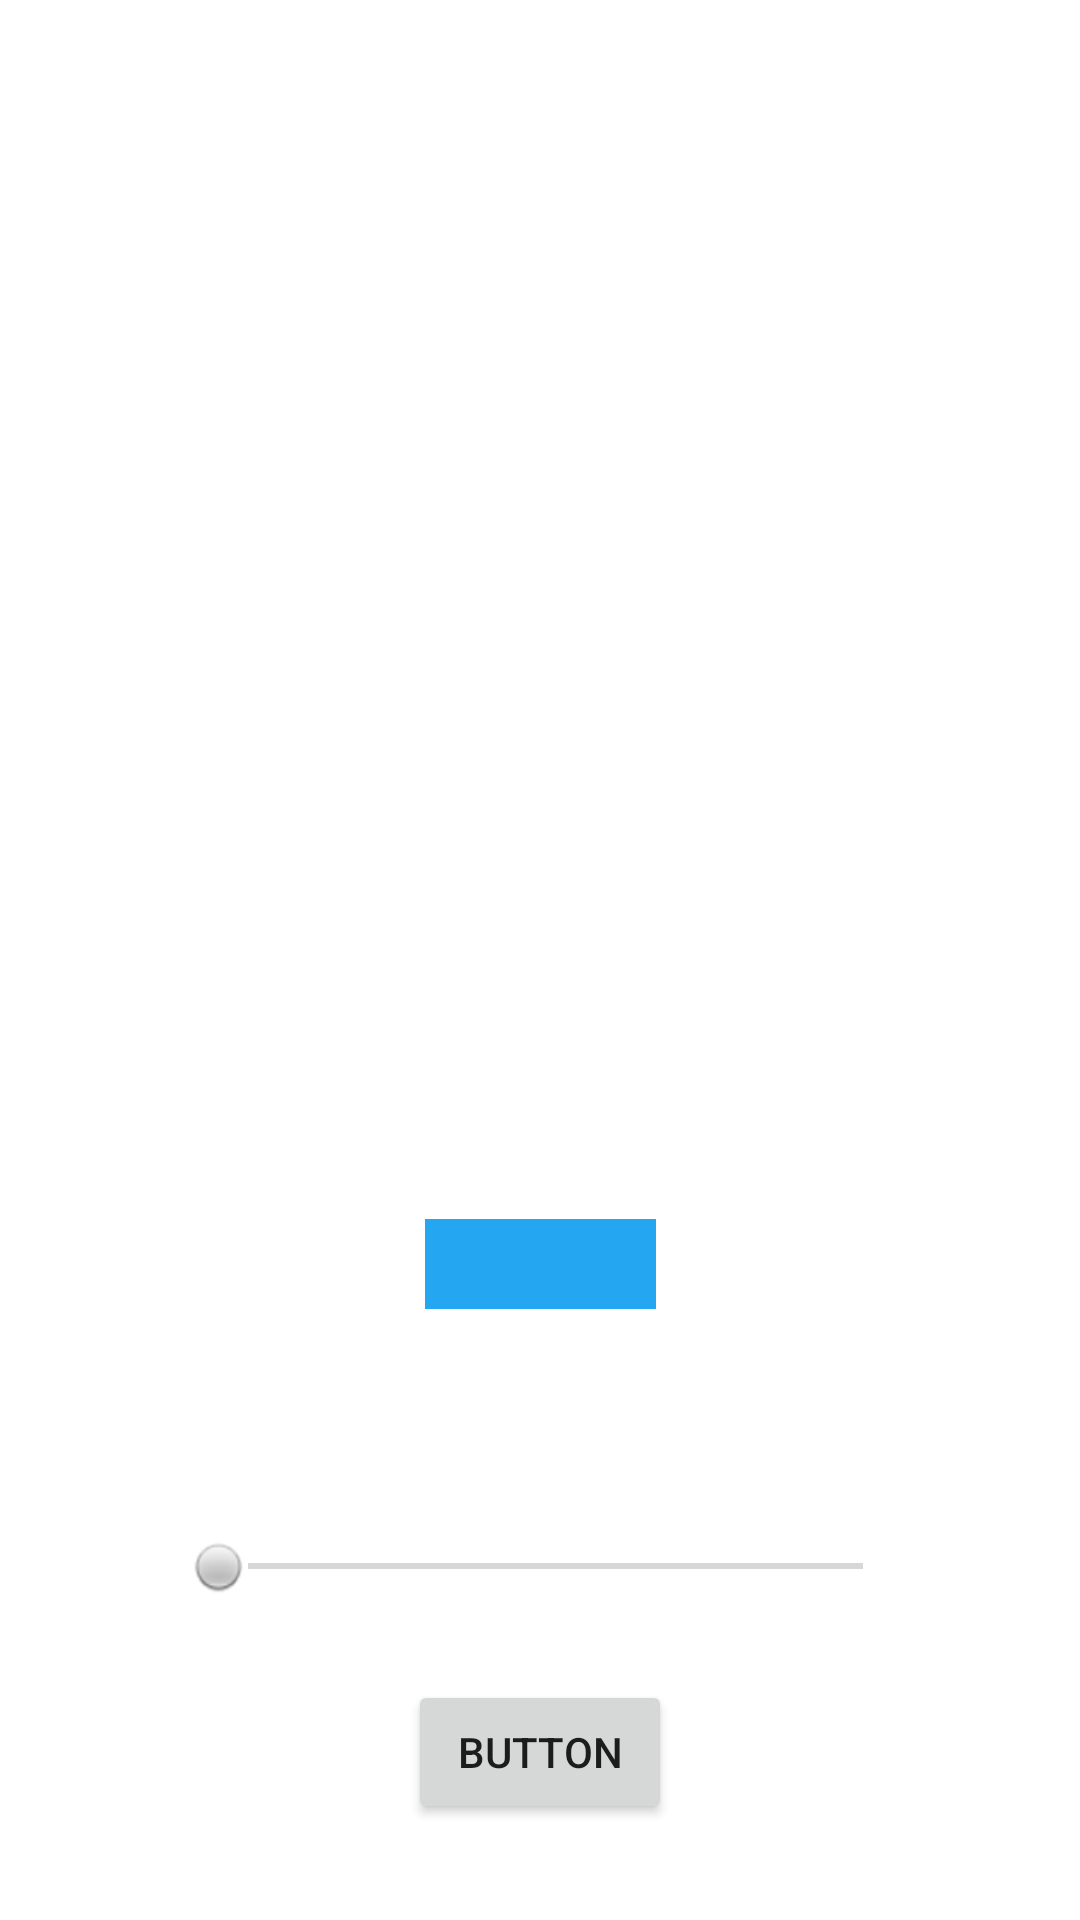

Android layout source for this screen:
<!-- AndroidManifest.xml: application theme AppTheme -->
<!-- res/layout/fragment_adjust_page.xml -->
<?xml version="1.0" encoding="utf-8"?>
<layout xmlns:android="http://schemas.android.com/apk/res/android"
    xmlns:app="http://schemas.android.com/apk/res-auto"
    xmlns:tools="http://schemas.android.com/tools"
    >

    <data>

        <variable
            name="vm"
            type="com.example.im.viewModel.SharedViewModel" />
    </data>

    <androidx.constraintlayout.widget.ConstraintLayout
        android:id="@+id/linearLayout"
        android:layout_width="match_parent"
        android:layout_height="match_parent">

        <TextView
            android:id="@+id/textView"
            android:layout_width="77dp"
            android:layout_height="30dp"
            android:layout_marginBottom="76dp"
            android:background="@color/colorPrimary"
            android:text="@{String.valueOf(vm.config.threshold)}"
            app:layout_constraintBottom_toTopOf="@+id/seekBar"
            app:layout_constraintEnd_toEndOf="@+id/seekBar"
            app:layout_constraintStart_toStartOf="@+id/seekBar" />

        <SeekBar
            android:id="@+id/seekBar"
            android:layout_width="247dp"
            android:layout_height="wrap_content"
            android:layout_marginStart="8dp"
            android:layout_marginEnd="8dp"
            android:layout_marginBottom="108dp"
            android:max="256"
            android:onProgressChanged="@{(seekBar, progress, fromUser) -> vm.setThreshold(progress)}"
            android:progress="0"
            android:thumb="@android:drawable/radiobutton_off_background"
            app:layout_constraintBottom_toBottomOf="parent"
            app:layout_constraintEnd_toEndOf="parent"
            app:layout_constraintStart_toStartOf="parent" />

        <ViewSwitcher
            android:id="@+id/resultView"
            android:layout_width="0dp"
            android:layout_height="0dp"
            android:layout_marginStart="8dp"
            android:layout_marginTop="93dp"
            android:layout_marginEnd="8dp"
            android:layout_marginBottom="270dp"
            app:layout_constraintBottom_toTopOf="@+id/button"
            app:layout_constraintEnd_toEndOf="parent"
            app:layout_constraintStart_toStartOf="parent"
            app:layout_constraintTop_toTopOf="parent"
            app:layout_constraintVertical_bias="0.20999998">

            <ImageView
                android:id="@+id/im1"
                android:layout_width="match_parent"
                android:layout_height="match_parent"
                tools:layout_editor_absoluteX="142dp"
                tools:layout_editor_absoluteY="131dp"
                tools:srcCompat="@tools:sample/avatars" />

            <ImageView
                android:id="@+id/im2"
                android:layout_width="match_parent"
                android:layout_height="match_parent"
                tools:layout_editor_absoluteX="142dp"
                tools:layout_editor_absoluteY="131dp"
                tools:srcCompat="@tools:sample/avatars" />
        </ViewSwitcher>

        <Button
            android:id="@+id/button"
            android:layout_width="wrap_content"
            android:layout_height="wrap_content"
            android:layout_marginBottom="32dp"
            android:text="Button"
            app:layout_constraintBottom_toBottomOf="parent"
            app:layout_constraintEnd_toEndOf="parent"
            app:layout_constraintStart_toStartOf="parent"
            app:layout_constraintTop_toBottomOf="@+id/resultView"
            android:onClick="@{(v) -> vm.increase()}"
            />


    </androidx.constraintlayout.widget.ConstraintLayout>
</layout>
<!-- resources referenced by this layout -->
<resources>
  <color name="colorPrimary">#24A6F0</color>
  <style name="AppTheme" parent="Theme.MaterialComponents.Light.NoActionBar">
          <item name="colorPrimary">@color/colorPrimary</item>
          <item name="colorPrimaryDark">@color/colorPrimaryDark</item>
          <item name="colorAccent">@color/colorAccent</item>
          <item name="windowActionModeOverlay">true</item>
      </style>
  <color name="colorPrimaryDark">#2575A7</color>
  <color name="colorAccent">#1BB4FE</color>
</resources>
